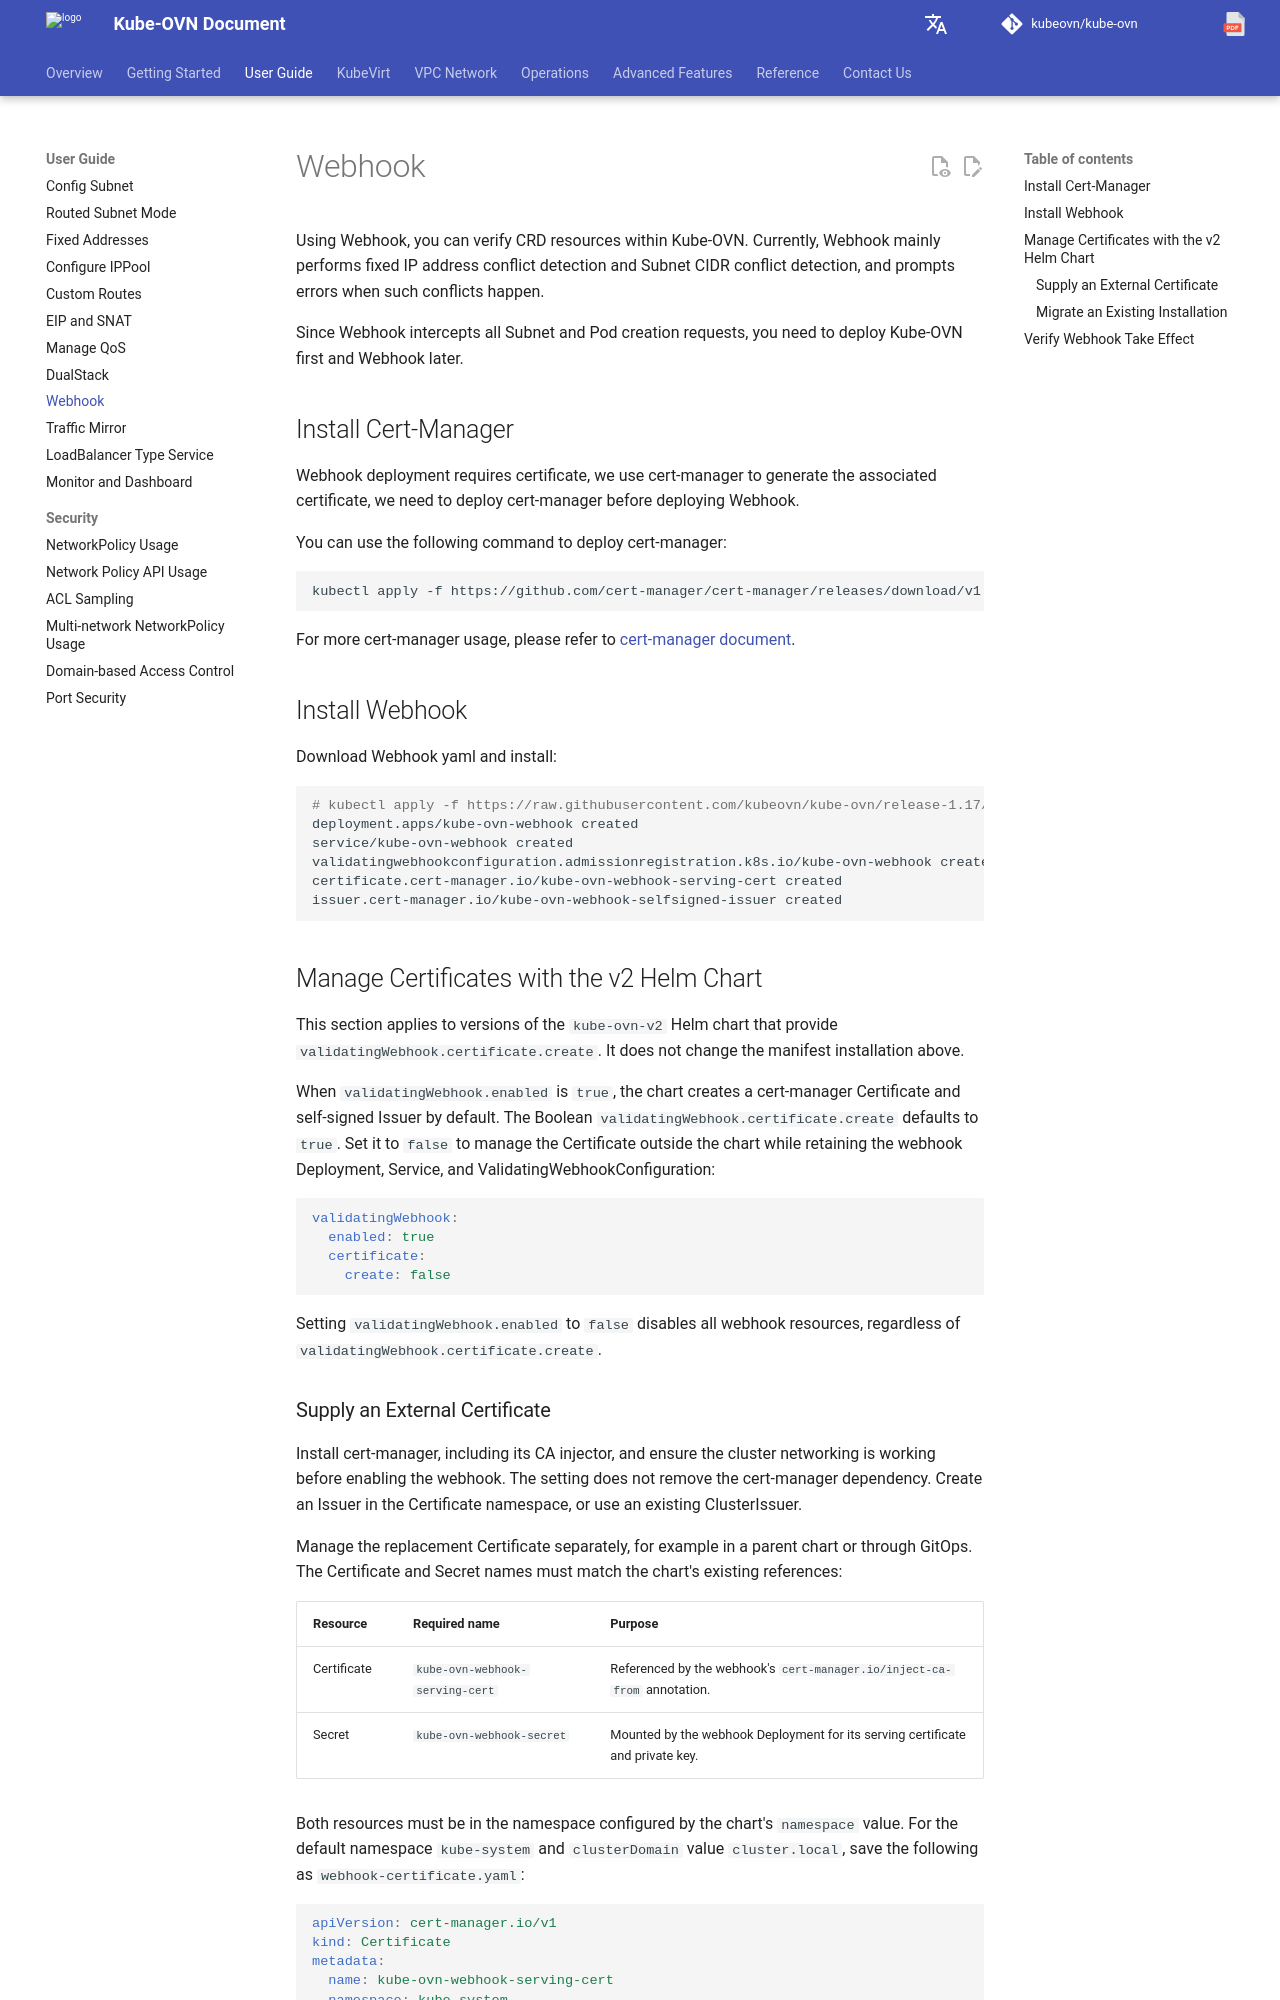

repository: kubeovn/docs · page: v1.18.x/en/guide/webhook/index.html · generator: mkdocs

# Webhook 使用

使用 Webhook 可以对 Kube-OVN 内的 CRD 资源进行校验，目前 Webhook 主要完成
固定 IP 地址冲突检测和 Subnet CIDR 的冲突检测，并在这类资源创建冲突时提示错误。

由于 Webhook 会拦截所有的 Subnet 和 Pod 创建的请求，因此需要先部署 Kube-OVN
后部署 Webhook 避免无法创建 Pod。

## Cert-Manager 安装

Webhook 部署需要相关证书加密，我们使用 cert-manager 生成相关证书，我们需要在部署
Webhook 前先部署 cert-manager。

可以使用下面的命令来部署 cert-manager:

```bash
kubectl apply -f https://github.com/cert-manager/cert-manager/releases/download/v1.8.0/cert-manager.yaml
```

更多 cert-manager 使用请参考 [cert-manager 文档](https://cert-manager.io/docs/){: target = "_blank" }。

## 安装 Webhook

下载 Webhook 对应的 yaml 进行安装:

```bash
# kubectl apply -f https://raw.githubusercontent.com/kubeovn/kube-ovn/{{ variables.branch }}/yamls/webhook.yaml
deployment.apps/kube-ovn-webhook created
service/kube-ovn-webhook created
validatingwebhookconfiguration.admissionregistration.k8s.io/kube-ovn-webhook created
certificate.cert-manager.io/kube-ovn-webhook-serving-cert created
issuer.cert-manager.io/kube-ovn-webhook-selfsigned-issuer created
```

## 使用 v2 Helm Chart 管理证书

本节适用于提供 `validatingWebhook.certificate.create` 配置项的 `kube-ovn-v2` Helm Chart，
不改变上文通过清单安装的方式。

当 `validatingWebhook.enabled` 为 `true` 时，Chart 默认创建 cert-manager Certificate
和自签名 Issuer。布尔配置项 `validatingWebhook.certificate.create` 的默认值为 `true`。
将其设置为 `false`，可以在 Chart 外部管理 Certificate，同时保留 Webhook 的
Deployment、Service 和 ValidatingWebhookConfiguration：

```yaml
validatingWebhook:
  enabled: true
  certificate:
    create: false
```

当 `validatingWebhook.enabled` 为 `false` 时，无论 `validatingWebhook.certificate.create`
的值是什么，都不会部署任何 Webhook 资源。
